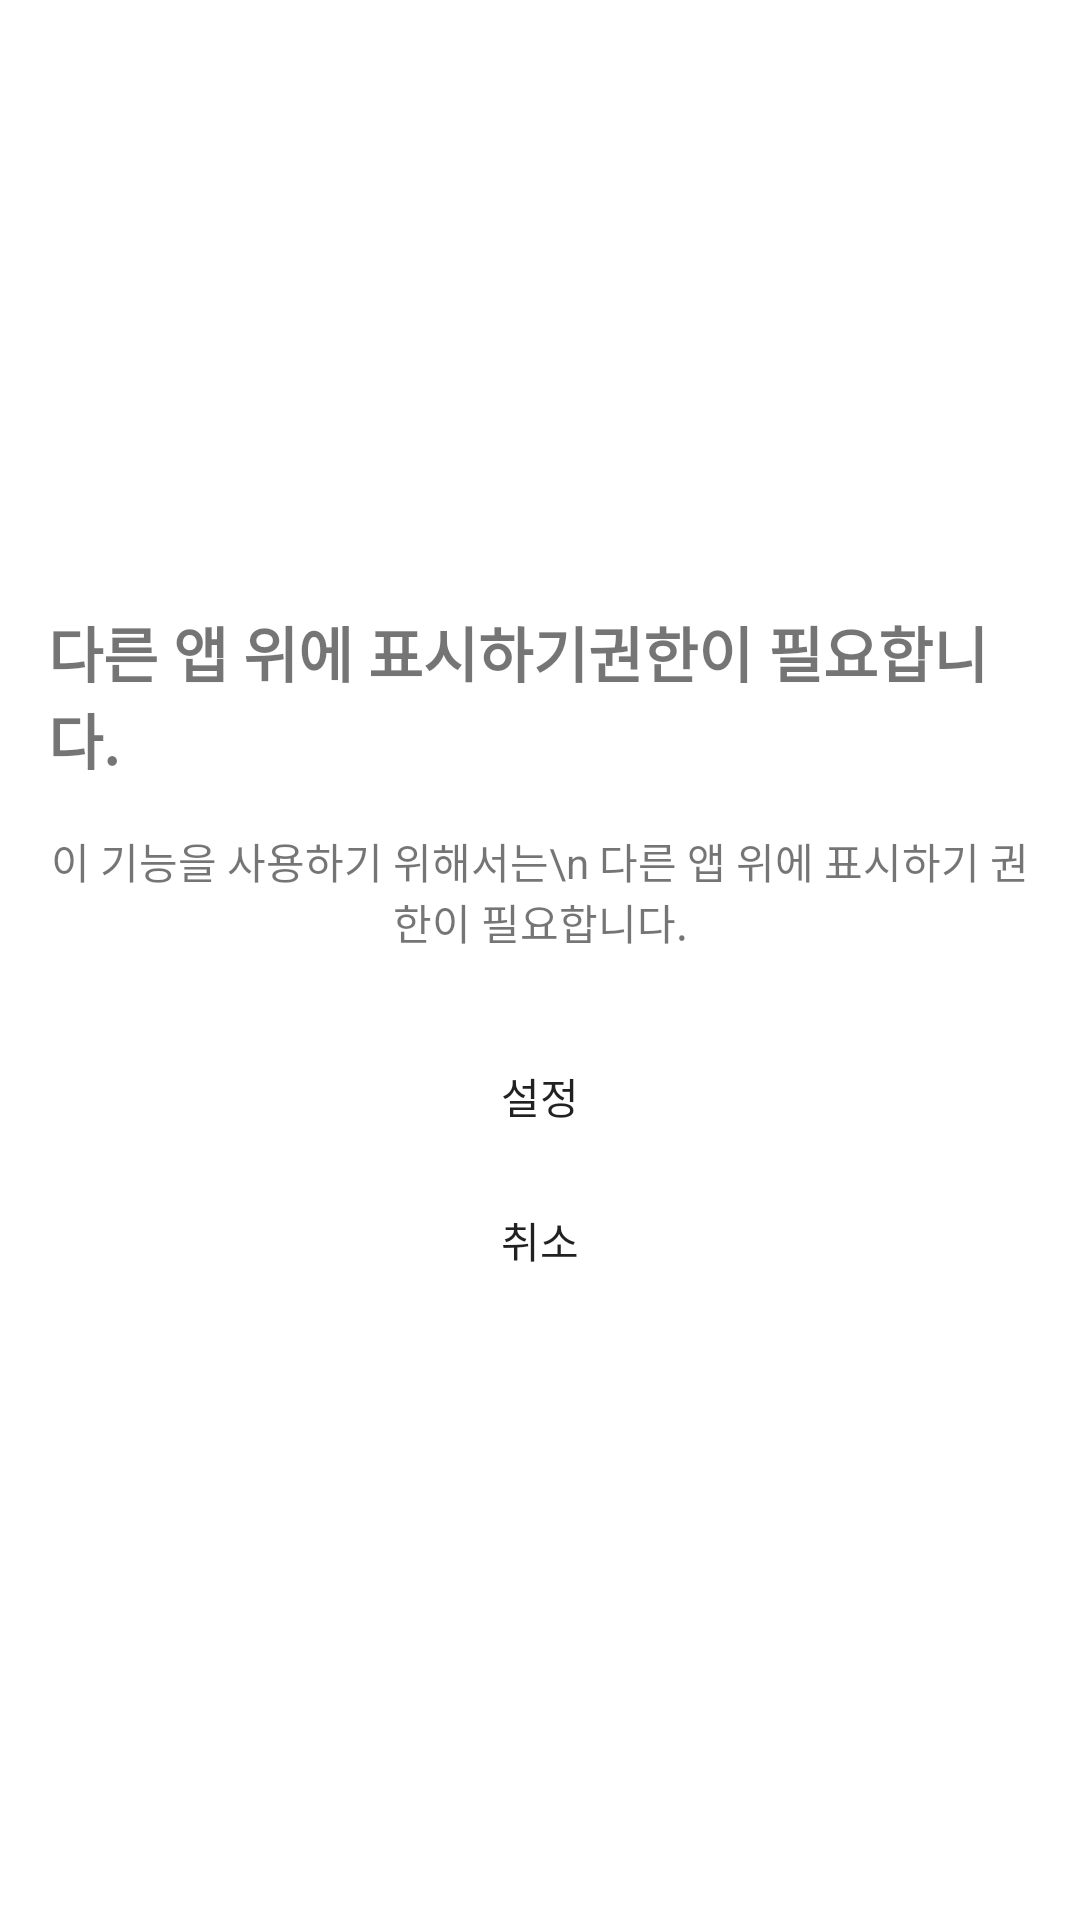

Here is an Android app screen rendered from its layout file. Give the layout XML and the strings, colors and styles it references.
<!-- AndroidManifest.xml: application theme Theme.Test12 -->
<!-- res/layout/dialog_permission_alert.xml -->
<?xml version="1.0" encoding="utf-8"?>
<LinearLayout xmlns:android="http://schemas.android.com/apk/res/android"
    android:orientation="vertical"
    android:layout_width="wrap_content"
    android:layout_height="wrap_content"
    android:gravity="center"
    android:padding="16dp"
    android:background="@android:color/white">

    <TextView
        android:layout_width="wrap_content"
        android:layout_height="wrap_content"
        android:text="다른 앱 위에 표시하기권한이 필요합니다."
        android:textSize="20sp"
        android:textStyle="bold"
        android:paddingBottom="16dp"/>

    <TextView
        android:layout_width="wrap_content"
        android:layout_height="wrap_content"
        android:gravity="center"
        android:text="이 기능을 사용하기 위해서는\n 다른 앱 위에 표시하기 권한이 필요합니다."
        android:paddingBottom="24dp"/>

    <Button
        android:id="@+id/dialog_button_positive"
        android:layout_width="match_parent"
        android:layout_height="wrap_content"
        android:text="설정"
        android:background="?android:attr/selectableItemBackground"
        android:textColor="?android:attr/textColorPrimary"/>

    <Button
        android:id="@+id/dialog_button_negative"
        android:layout_width="match_parent"
        android:layout_height="wrap_content"
        android:text="취소"
        android:background="?android:attr/selectableItemBackground"
        android:textColor="?android:attr/textColorPrimary"/>

</LinearLayout>
<!-- resources referenced by this layout -->
<resources>
  <style name="Theme.Test12" parent="android:Theme.Material.Light.NoActionBar" />
</resources>
